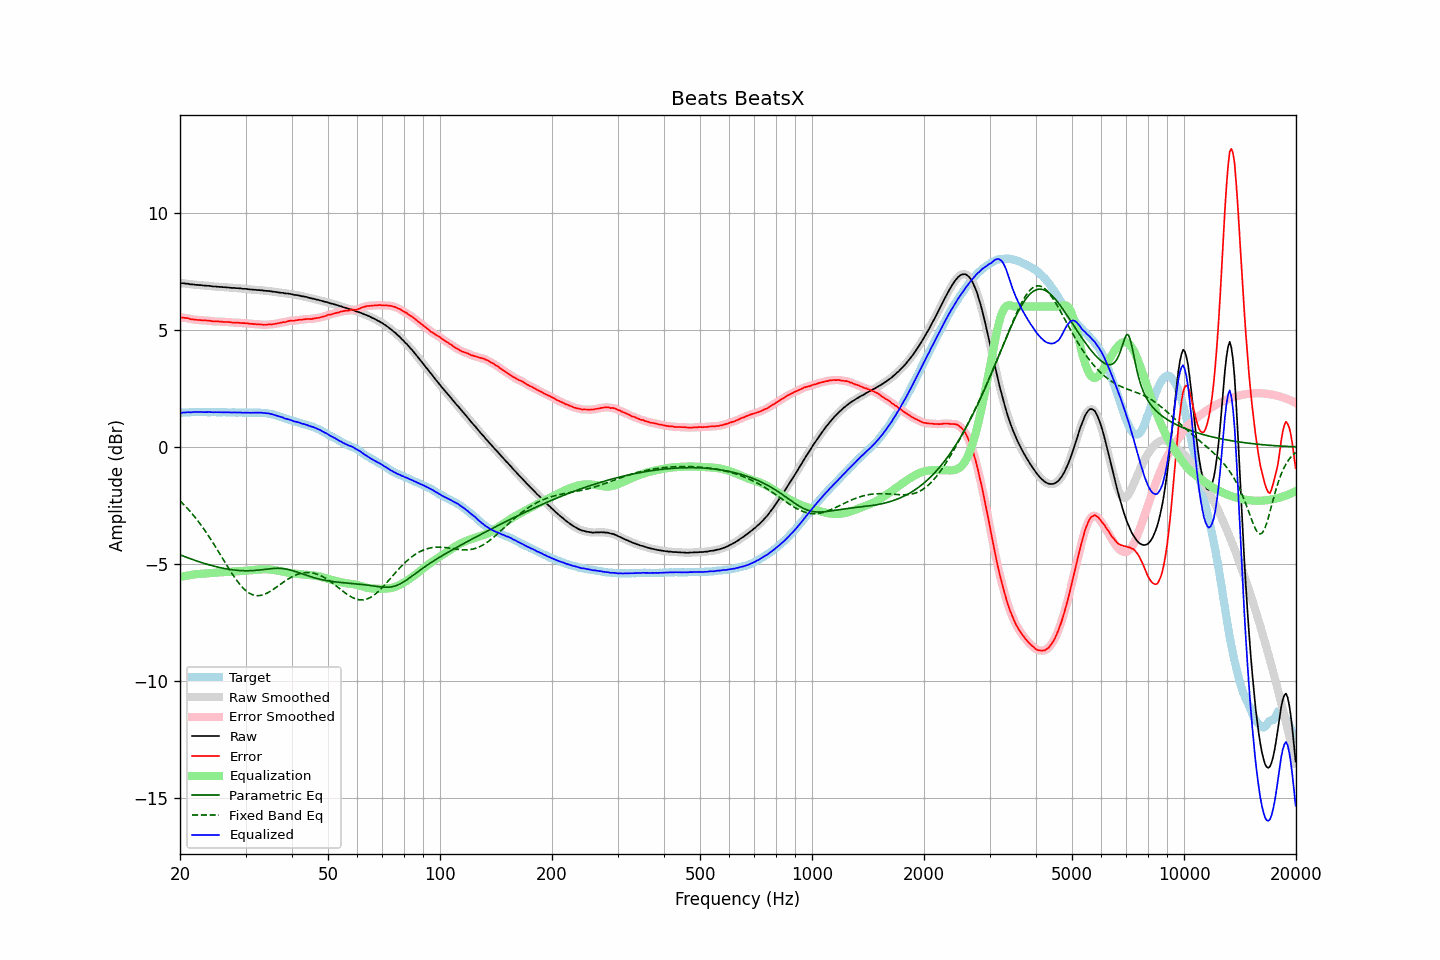

The file beside this chart, header and first rows:
frequency, raw, error, smoothed, error_smoothed, equalization, parametric_eq, fixed_band_eq, equalized_raw, equalized_smoothed, target
20.00, 7.00, 5.54, 7.00, 5.54, -5.55, -4.60, -2.30, 1.46, 1.45, 1.46
20.20, 6.99, 5.53, 7.00, 5.53, -5.53, -4.63, -2.37, 1.46, 1.46, 1.46
20.40, 6.99, 5.52, 6.99, 5.52, -5.52, -4.66, -2.43, 1.47, 1.47, 1.47
20.61, 6.98, 5.51, 6.98, 5.51, -5.51, -4.68, -2.50, 1.48, 1.48, 1.47
20.81, 6.97, 5.50, 6.98, 5.50, -5.50, -4.71, -2.58, 1.48, 1.48, 1.47
21.02, 6.97, 5.50, 6.97, 5.49, -5.48, -4.73, -2.65, 1.49, 1.48, 1.47
21.23, 6.95, 5.47, 6.96, 5.48, -5.47, -4.76, -2.73, 1.48, 1.48, 1.48
21.44, 6.94, 5.45, 6.95, 5.46, -5.46, -4.78, -2.81, 1.48, 1.48, 1.49
21.66, 6.94, 5.45, 6.94, 5.45, -5.45, -4.81, -2.89, 1.49, 1.49, 1.49
21.87, 6.93, 5.43, 6.93, 5.44, -5.44, -4.83, -2.97, 1.49, 1.49, 1.50
22.09, 6.92, 5.43, 6.93, 5.43, -5.43, -4.86, -3.06, 1.49, 1.49, 1.49
22.31, 6.92, 5.42, 6.92, 5.43, -5.42, -4.88, -3.14, 1.50, 1.50, 1.50
22.54, 6.91, 5.42, 6.92, 5.42, -5.42, -4.90, -3.23, 1.49, 1.50, 1.49
22.76, 6.91, 5.42, 6.91, 5.41, -5.42, -4.93, -3.33, 1.50, 1.49, 1.50
22.99, 6.90, 5.41, 6.90, 5.41, -5.41, -4.95, -3.42, 1.49, 1.49, 1.50
23.22, 6.89, 5.41, 6.90, 5.41, -5.41, -4.97, -3.52, 1.49, 1.49, 1.49
23.45, 6.89, 5.41, 6.89, 5.40, -5.40, -4.99, -3.62, 1.49, 1.49, 1.49
23.69, 6.88, 5.40, 6.89, 5.40, -5.40, -5.01, -3.72, 1.49, 1.49, 1.49
23.92, 6.88, 5.40, 6.88, 5.40, -5.39, -5.03, -3.82, 1.49, 1.49, 1.48
24.16, 6.87, 5.39, 6.87, 5.38, -5.38, -5.05, -3.93, 1.49, 1.49, 1.48
24.40, 6.86, 5.37, 6.86, 5.37, -5.38, -5.07, -4.03, 1.49, 1.49, 1.49
24.65, 6.85, 5.36, 6.86, 5.36, -5.37, -5.09, -4.14, 1.48, 1.48, 1.49
24.89, 6.85, 5.36, 6.85, 5.36, -5.37, -5.10, -4.25, 1.49, 1.48, 1.49
25.14, 6.84, 5.36, 6.84, 5.36, -5.36, -5.12, -4.36, 1.48, 1.49, 1.48
25.39, 6.84, 5.36, 6.84, 5.36, -5.35, -5.14, -4.48, 1.49, 1.49, 1.48
25.65, 6.83, 5.35, 6.83, 5.36, -5.35, -5.15, -4.59, 1.48, 1.48, 1.48
25.91, 6.83, 5.35, 6.83, 5.35, -5.35, -5.17, -4.70, 1.48, 1.48, 1.48
26.16, 6.82, 5.34, 6.82, 5.34, -5.34, -5.18, -4.82, 1.48, 1.48, 1.49
26.43, 6.82, 5.34, 6.82, 5.34, -5.34, -5.19, -4.93, 1.48, 1.48, 1.49
26.69, 6.81, 5.34, 6.82, 5.34, -5.34, -5.21, -5.04, 1.48, 1.48, 1.48
26.96, 6.81, 5.34, 6.81, 5.34, -5.33, -5.22, -5.15, 1.48, 1.48, 1.47
27.23, 6.80, 5.33, 6.80, 5.33, -5.33, -5.23, -5.26, 1.48, 1.48, 1.47
27.50, 6.79, 5.32, 6.80, 5.32, -5.32, -5.24, -5.37, 1.47, 1.47, 1.47
27.77, 6.79, 5.31, 6.79, 5.31, -5.32, -5.25, -5.47, 1.47, 1.47, 1.48
28.05, 6.79, 5.31, 6.79, 5.31, -5.31, -5.26, -5.57, 1.48, 1.47, 1.48
28.33, 6.78, 5.31, 6.79, 5.31, -5.31, -5.26, -5.67, 1.47, 1.48, 1.47
28.62, 6.78, 5.32, 6.78, 5.31, -5.31, -5.27, -5.76, 1.48, 1.48, 1.47
28.90, 6.77, 5.30, 6.77, 5.30, -5.30, -5.27, -5.85, 1.47, 1.47, 1.48
29.19, 6.77, 5.30, 6.77, 5.30, -5.30, -5.28, -5.93, 1.47, 1.47, 1.47
29.48, 6.75, 5.29, 6.76, 5.29, -5.29, -5.28, -6.00, 1.46, 1.47, 1.46
29.78, 6.75, 5.29, 6.75, 5.29, -5.29, -5.28, -6.07, 1.46, 1.47, 1.46
30.08, 6.75, 5.28, 6.75, 5.29, -5.28, -5.28, -6.13, 1.47, 1.47, 1.47
30.38, 6.74, 5.28, 6.74, 5.28, -5.28, -5.28, -6.19, 1.47, 1.47, 1.46
30.68, 6.73, 5.27, 6.73, 5.27, -5.27, -5.28, -6.23, 1.46, 1.47, 1.47
30.99, 6.72, 5.26, 6.73, 5.26, -5.26, -5.28, -6.27, 1.46, 1.46, 1.47
31.30, 6.72, 5.26, 6.72, 5.25, -5.26, -5.28, -6.30, 1.47, 1.46, 1.46
31.61, 6.71, 5.24, 6.71, 5.25, -5.25, -5.27, -6.33, 1.46, 1.46, 1.47
31.93, 6.71, 5.25, 6.71, 5.25, -5.24, -5.27, -6.34, 1.47, 1.47, 1.46
32.24, 6.70, 5.24, 6.70, 5.24, -5.24, -5.26, -6.35, 1.46, 1.47, 1.47
32.57, 6.70, 5.24, 6.70, 5.24, -5.23, -5.25, -6.35, 1.47, 1.47, 1.46
32.89, 6.69, 5.23, 6.69, 5.23, -5.23, -5.25, -6.34, 1.46, 1.47, 1.46
33.22, 6.69, 5.23, 6.69, 5.23, -5.23, -5.24, -6.32, 1.47, 1.46, 1.46
33.55, 6.67, 5.22, 6.68, 5.22, -5.22, -5.23, -6.30, 1.45, 1.45, 1.46
33.89, 6.67, 5.22, 6.67, 5.22, -5.22, -5.22, -6.28, 1.45, 1.45, 1.46
34.23, 6.66, 5.22, 6.66, 5.22, -5.22, -5.21, -6.25, 1.44, 1.44, 1.44
34.57, 6.66, 5.23, 6.66, 5.23, -5.23, -5.20, -6.21, 1.44, 1.43, 1.43
34.92, 6.65, 5.24, 6.65, 5.23, -5.23, -5.20, -6.17, 1.42, 1.42, 1.42
35.27, 6.64, 5.23, 6.64, 5.24, -5.24, -5.19, -6.13, 1.40, 1.41, 1.41
35.62, 6.63, 5.25, 6.63, 5.25, -5.25, -5.18, -6.08, 1.38, 1.38, 1.38
35.97, 6.62, 5.26, 6.62, 5.26, -5.26, -5.18, -6.03, 1.36, 1.36, 1.37
... 635 more rows
